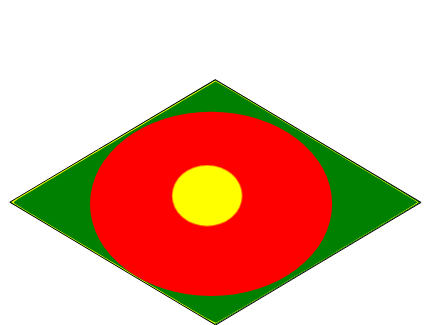
t = 0.00 s
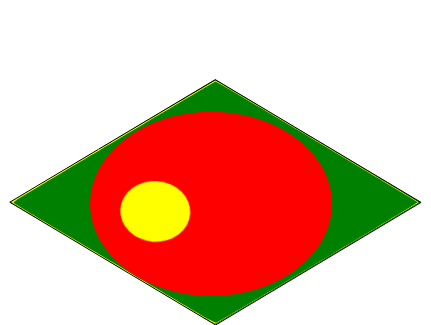
t = 0.38 s
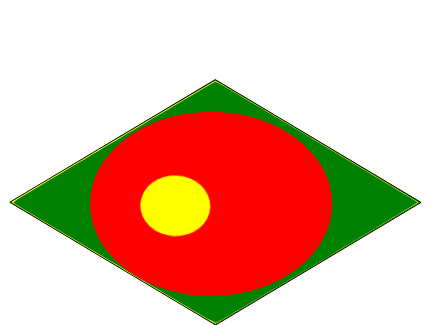
t = 0.63 s
t = 1.00 s: frame unchanged from t = 0.00 s, image omitted
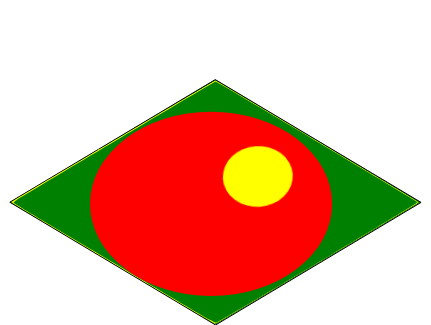
t = 1.38 s
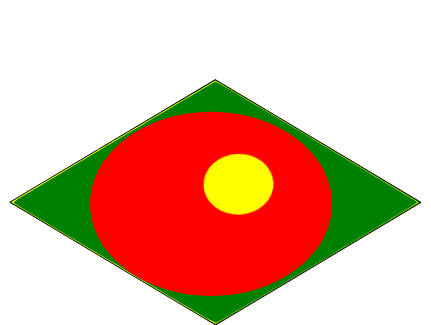
t = 1.63 s

The animated SVG that drew these frames (rendered in a browser with its animation timeline set to each time). Animation: 1 CSS @keyframes rule; one cycle of 2.00 s, repeats indefinitely.

<?xml version="1.0" encoding="UTF-8" standalone="no"?>
<!-- Created with Inkscape (http://www.inkscape.org/) -->

<svg
   xmlns:dc="http://purl.org/dc/elements/1.1/"
   xmlns:cc="http://creativecommons.org/ns#"
   xmlns:rdf="http://www.w3.org/1999/02/22-rdf-syntax-ns#"
   xmlns:svg="http://www.w3.org/2000/svg"
   xmlns="http://www.w3.org/2000/svg"
   xmlns:sodipodi="http://sodipodi.sourceforge.net/DTD/sodipodi-0.dtd"
   xmlns:inkscape="http://www.inkscape.org/namespaces/inkscape"
   width="430.54434"
   height="325.29514"
   id="svg2"
   version="1.1"
   inkscape:version="0.92.3 (d244b95, 2018-08-02)"
   sodipodi:docname="quake.svg">
  <style>
    #star{
    animation:spin 2s infinite;
    
  }
  @keyframes spin { 
  
0%{
     transform: rotate(0deg);
}
25%{
  transform: rotate(4deg);
}
50%{
  transform: rotate(0deg);
}
75%{
  transform: rotate(-4deg);
}
100%{
  transform: rotate(0deg);
}
}     
</style>
  
  <defs
     id="defs4">
    <inkscape:perspective
       sodipodi:type="inkscape:persp3d"
       inkscape:vp_x="0 : 526.18109 : 1"
       inkscape:vp_y="0 : 1000 : 0"
       inkscape:vp_z="744.09448 : 526.18109 : 1"
       inkscape:persp3d-origin="372.04724 : 350.78739 : 1"
       id="perspective2985" />
  </defs>
  <sodipodi:namedview
     id="base"
     pagecolor="#ffffff"
     bordercolor="#666666"
     borderopacity="1.0"
     inkscape:pageopacity="0.0"
     inkscape:pageshadow="2"
     inkscape:zoom="1.4"
     inkscape:cx="260.15777"
     inkscape:cy="134.17912"
     inkscape:document-units="mm"
     inkscape:current-layer="layer1"
     showgrid="false"
     inkscape:object-nodes="true"
     inkscape:window-width="1362"
     inkscape:window-height="729"
     inkscape:window-x="0"
     inkscape:window-y="18"
     inkscape:window-maximized="0"
     showguides="false"
     inkscape:guide-bbox="true"
     units="mm"
     fit-margin-top="0"
     fit-margin-left="0"
     fit-margin-right="0"
     fit-margin-bottom="0" />
  <metadata
     id="metadata7">
    <rdf:RDF>
      <cc:Work
         rdf:about="">
        <dc:format>image/svg+xml</dc:format>
        <dc:type
           rdf:resource="http://purl.org/dc/dcmitype/StillImage" />
        <dc:title />
      </cc:Work>
    </rdf:RDF>
  </metadata>
  <g
     inkscape:label="Layer 1"
     inkscape:groupmode="layer"
     id="layer1"
     transform="translate(-53.643411,-569.625)">
    <path
       inkscape:connector-curvature="0"
       id="path3908"
       d="M 474.37627,771.83168 268.91558,649.23729 63.454937,771.83164 268.91563,894.42603 z"
       style="fill:#008000;stroke:#000000;stroke-width:0.99999994px;stroke-linecap:round;stroke-linejoin:round;stroke-opacity:1" />
    <path
       style="fill:#ffff00;stroke-width:0.50507629"
       d="m 98.198458,149.19278 c 0.171685,-0.2778 0.539439,-0.50508 0.817231,-0.50508 0.277792,0 0.364606,0.22728 0.192922,0.50508 -0.171685,0.27779 -0.539439,0.50507 -0.817231,0.50507 -0.277792,0 -0.364607,-0.22728 -0.192922,-0.50507 z"
       id="path275"
       inkscape:connector-curvature="0"
       transform="translate(53.643411,569.625)" />
    <path
       style="fill:#ffff00;stroke-width:0.50507629"
       d=""
       id="path277"
       inkscape:connector-curvature="0"
       transform="translate(53.643411,569.625)" />
    <path
       style="fill:#ffff00;stroke-width:0.50507629"
       d=""
       id="path279"
       inkscape:connector-curvature="0"
       transform="translate(53.643411,569.625)" />
    <path
       style="fill:#ffff00;stroke-width:0.50507629"
       d="M 113.28203,263.16842 C 57.380283,229.78887 11.639313,202.36414 11.635434,202.22459 11.62395,201.81139 214.78691,80.750207 215.3979,80.806168 c 1.02753,0.09411 203.35915,121.055552 203.2132,121.488492 -0.13747,0.40774 -202.13952,121.12059 -203.18444,121.41942 -0.2778,0.0794 -46.24288,-27.16611 -102.14463,-60.54566 z"
       id="path12"
       inkscape:connector-curvature="0"
       transform="translate(53.643411,569.625)" />
    <path
       style="fill:#ffff00;stroke-width:0.71428573"
       d="M 201.55066,315.46765 C 174.68685,299.66067 15.720383,204.78667 13.147586,203.02536 12.017125,202.25145 14.096999,200.80289 30.290444,191.08598 70.323143,167.06425 172.76596,106.03159 200.86271,89.463638 l 14.28572,-8.423931 4.28571,2.32822 c 8.92017,4.845897 190.34574,113.293443 196.57292,117.501923 l 2.28721,1.54574 -72.28721,43.28522 c -80.99429,48.49896 -128.65992,76.87298 -130.00873,77.39058 -0.49642,0.19049 -6.99787,-3.2402 -14.44767,-7.62374 z"
       id="path22115"
       inkscape:connector-curvature="0"
       transform="translate(53.643411,569.625)" />
    <path
       style="fill:#ffff00;stroke-width:0.71428573"
       d=""
       id="path22117"
       inkscape:connector-curvature="0"
       transform="translate(53.643411,569.625)" />
    <path
       style="fill:#ffff00;stroke-width:0.71428573"
       d=""
       id="path22119"
       inkscape:connector-curvature="0"
       transform="translate(53.643411,569.625)" />
    <path
       style="fill:#ffff00;stroke-width:0.71428573"
       d="m 209.79128,319.74792 c -5.78722,-3.1538 -16.75568,-9.63698 -73.92857,-43.69731 C 60.422456,231.10763 15.122047,203.92325 14.159441,203.01754 c -0.828238,-0.77927 -0.189697,-1.44266 3.928571,-4.08146 5.204721,-3.33494 98.484368,-59.06671 160.273368,-95.75849 l 36.78438,-21.843435 4.64419,2.594116 c 22.7422,12.703163 198.03171,118.161339 197.38607,118.751969 -0.32947,0.3014 -38.68831,23.29096 -85.24188,51.08792 -118.53074,70.77425 -115.41326,68.92691 -116.28827,68.90923 -0.27359,-0.006 -2.90816,-1.32378 -5.85459,-2.92947 z"
       id="path22121"
       inkscape:connector-curvature="0"
       transform="translate(53.643411,569.625)" />
    <path
       style="fill:#ffff00;stroke-width:0.71428573"
       d="m 207.35408,318.37127 c -4.26883,-2.3739 -18.08285,-10.45666 -30.69786,-17.96168 C 123.11214,268.55468 20.669749,207.3178 17.041959,204.99713 l -3.935565,-2.51755 1.735302,-1.41204 c 1.861374,-1.51463 73.710201,-44.57832 152.022094,-91.11676 l 48.14394,-28.61052 2.72382,1.389592 c 5.21278,2.659364 74.36413,43.887898 164.07333,97.821718 19.76819,11.88477 35.6789,21.84275 35.35714,22.12882 -0.92519,0.82257 -156.33169,93.75131 -190.34977,113.82385 -5.76347,3.40076 -10.75302,6.1832 -11.08787,6.1832 -0.33485,0 -4.10149,-1.94227 -8.3703,-4.31617 z"
       id="path22123"
       inkscape:connector-curvature="0"
       transform="translate(53.643411,569.625)" />
    <path
       style="fill:#008000;stroke-width:0.71428573"
       d="M 263.43469,889.37292 C 257.03676,885.93721 221.0528,864.5994 142.7204,817.79163 113.64898,800.41991 84.810287,783.19526 78.63443,779.51461 c -6.175859,-3.68065 -11.238359,-6.91771 -11.250001,-7.19348 -0.01164,-0.27577 1.344905,-1.43487 3.014548,-2.57579 4.332453,-2.96048 95.706263,-57.5808 184.062023,-110.02635 l 14.59773,-8.66482 5.1395,2.82072 c 13.2211,7.25617 194.79996,115.93834 196.99072,117.9068 0.77733,0.69844 -199.55203,120.70878 -201.43346,120.67176 -0.33359,-0.007 -3.17794,-1.3928 -6.3208,-3.08053 z"
       id="path22125"
       inkscape:connector-curvature="0" />
    <ellipse
       style="fill:#ff0000;stroke-width:1.23660409"
       id="path3898"
       cx="264.71481"
       cy="773.49152"
       rx="121.07143"
       ry="92.14286" />
    <ellipse
       style="fill:#ffff00"
       id="star"
       cx="260.78625"
       cy="765.27716"
       rx="35"
       ry="30.357143"
       inkscape:label="#path47"
       inkscape:transform-center-x="-15"
       inkscape:transform-center-y="3.5714286" />
  </g>
</svg>